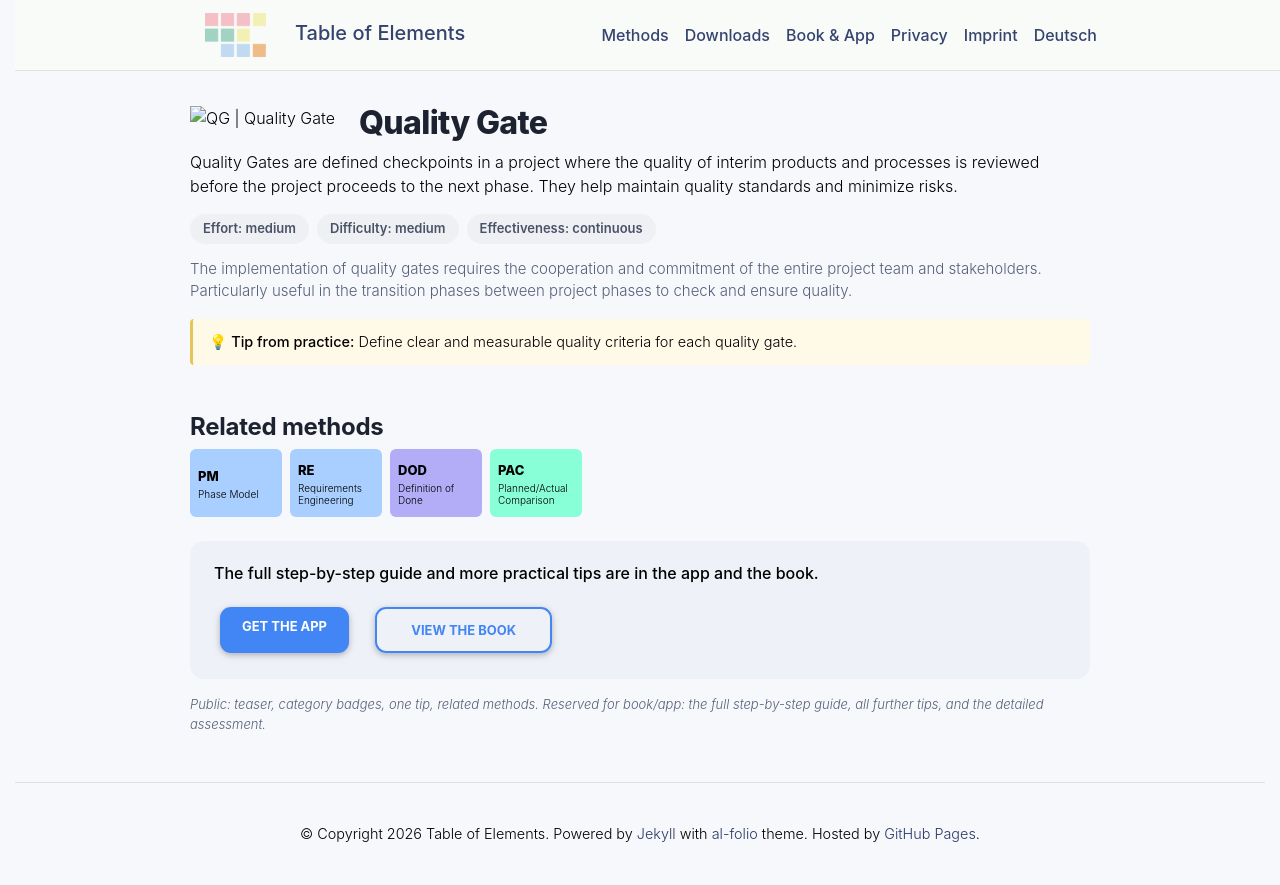

repository: table-of-elements/table-of-elements.github.io · page: en/elements/QG/index.html · generator: jekyll

---
lang: en
layout: default
permalink: /en/elements/QG/
subtitle: "Quality Gate"
title: "QG | Quality Gate"
description: "Quality Gates are defined checkpoints in a project where the quality of interim products and processes is reviewed before the project proceeds to the next phase. They help maintain quality standards and minimize risks."
og_image: /assets/img/elements/en/QG.og.png
---

{% include figure.liquid loading="eager" path="assets/img/elements/en/QG.card.png" class="img-fluid" width="300" height="300" alt="QG | Quality Gate" %}

# Quality Gate

Quality Gates are defined checkpoints in a project where the quality of interim products and processes is reviewed before the project proceeds to the next phase. They help maintain quality standards and minimize risks.
